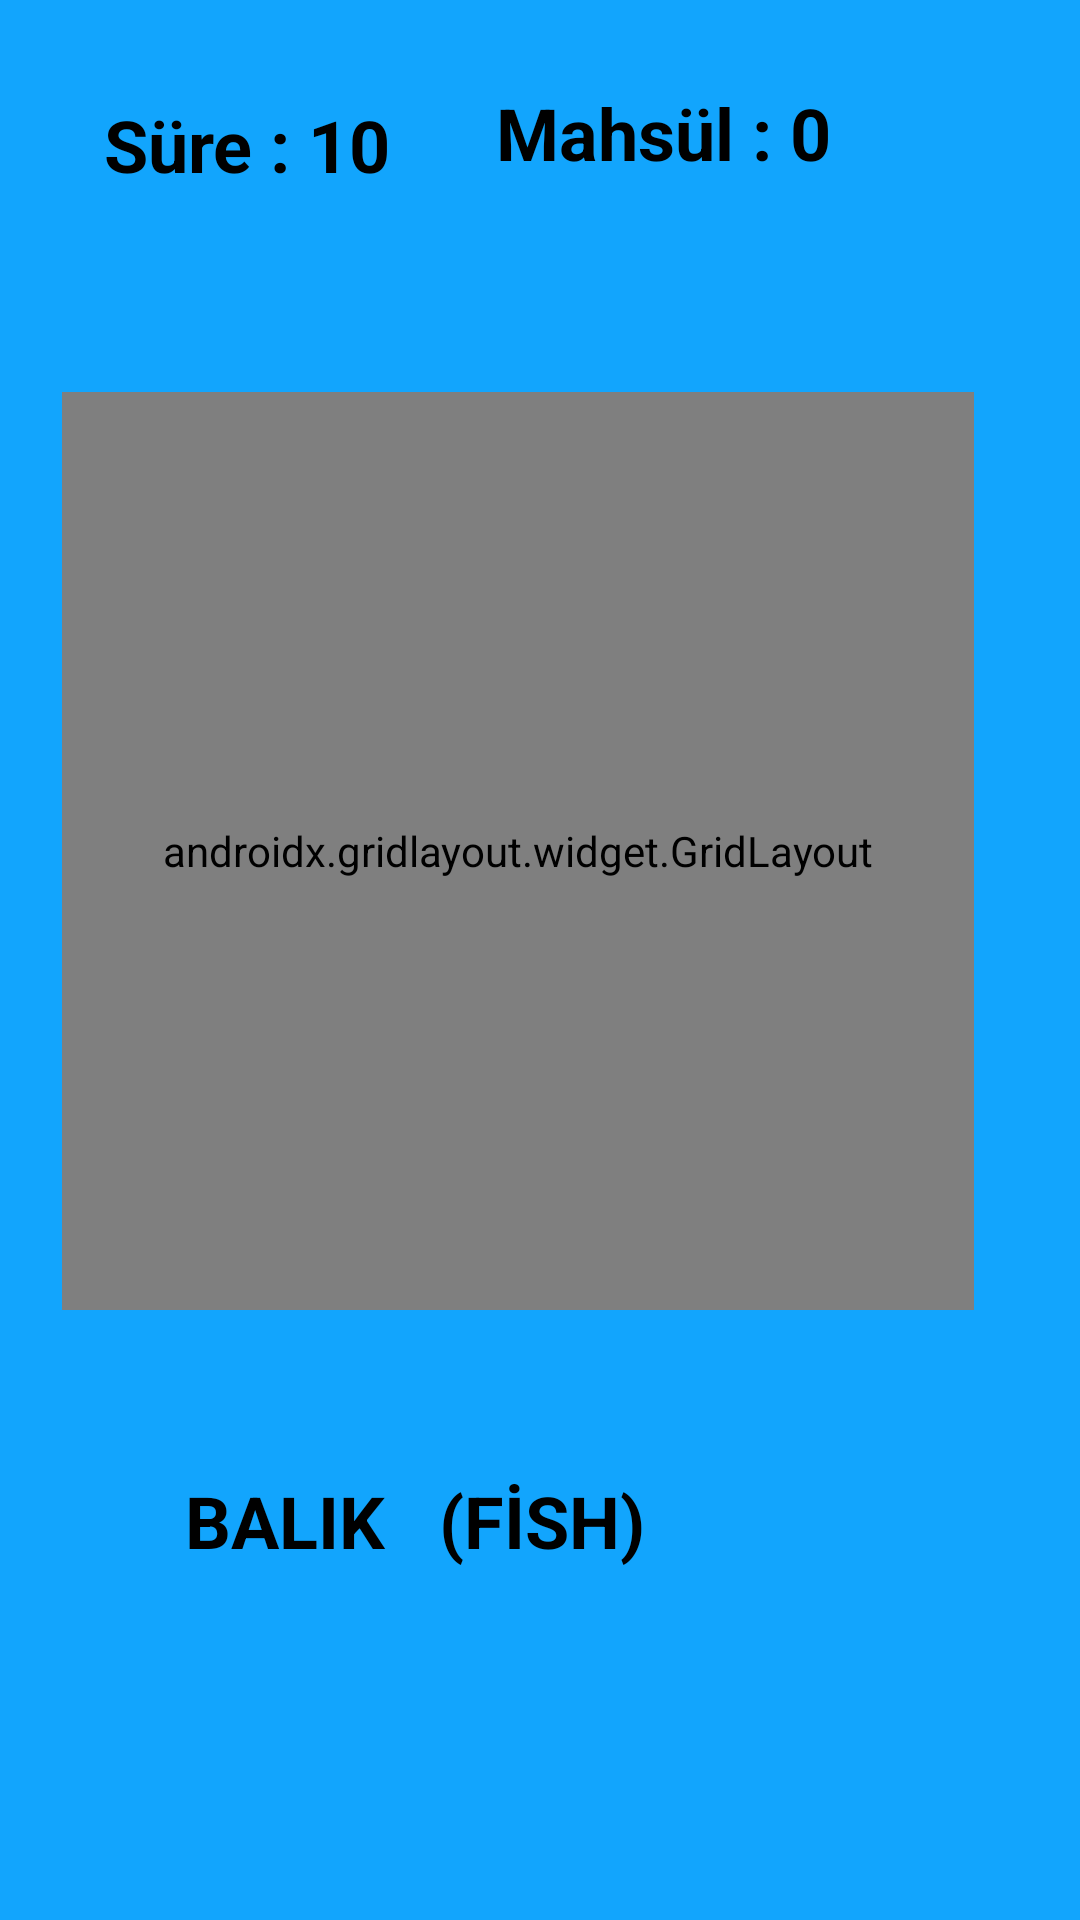

Reconstruct the res/layout file that produces this screen, plus the resources it refers to.
<!-- AndroidManifest.xml: application theme AppTheme -->
<!-- res/layout/activity_oyun3.xml -->
<?xml version="1.0" encoding="utf-8"?>

<androidx.constraintlayout.widget.ConstraintLayout xmlns:android="http://schemas.android.com/apk/res/android"
xmlns:app="http://schemas.android.com/apk/res-auto"
xmlns:tools="http://schemas.android.com/tools"
android:layout_width="match_parent"
android:layout_height="match_parent"
android:background="#12A5FD"
tools:context=".Oyun3">

<TextView
    android:id="@+id/fishName"
    android:layout_width="205dp"
    android:layout_height="34dp"
    android:layout_marginStart="87dp"
    android:layout_marginLeft="87dp"
    android:layout_marginTop="27dp"
    android:layout_marginEnd="119dp"
    android:layout_marginRight="119dp"
    android:layout_marginBottom="112dp"
    android:text="BALIK   (FİSH)"
    android:textColor="#000000"
    android:textSize="24sp"
    android:textStyle="bold"
    app:layout_constraintBottom_toBottomOf="parent"
    app:layout_constraintEnd_toEndOf="parent"
    app:layout_constraintStart_toStartOf="parent"
    app:layout_constraintTop_toBottomOf="@+id/gridLayout3" />

<androidx.gridlayout.widget.GridLayout
    android:id="@+id/gridLayout3"
    android:layout_width="304dp"
    android:layout_height="306dp"
    android:layout_marginStart="46dp"
    android:layout_marginLeft="46dp"
    android:layout_marginTop="63dp"
    android:layout_marginEnd="61dp"
    android:layout_marginRight="61dp"
    android:layout_marginBottom="24dp"
    app:layout_constraintBottom_toTopOf="@+id/fishName"
    app:layout_constraintEnd_toEndOf="parent"
    app:layout_constraintStart_toStartOf="parent"
    app:layout_constraintTop_toBottomOf="@+id/timeText3"
    tools:ignore="MissingConstraints">

    <ImageView
        android:id="@+id/fish1"
        android:layout_width="100dp"
        android:layout_height="100dp"
        android:onClick="increasedScore"
        app:layout_column="0"
        app:layout_row="0"
        app:srcCompat="@drawable/fish" />

    <ImageView
        android:id="@+id/fish2"
        android:layout_width="100dp"
        android:layout_height="100dp"
        android:onClick="increasedScore"
        app:layout_column="1"
        app:layout_row="0"
        app:srcCompat="@drawable/fish" />

    <ImageView
        android:id="@+id/fish3"
        android:layout_width="100dp"
        android:layout_height="100dp"
        android:onClick="increasedScore"
        app:layout_column="2"
        app:layout_row="0"
        app:srcCompat="@drawable/fish" />

    <ImageView
        android:id="@+id/fish4"
        android:layout_width="100dp"
        android:layout_height="100dp"
        android:onClick="increasedScore"
        app:layout_column="0"
        app:layout_row="1"
        app:srcCompat="@drawable/fish" />

    <ImageView
        android:id="@+id/fish5"
        android:layout_width="100dp"
        android:layout_height="100dp"
        android:onClick="increasedScore"
        app:layout_column="1"
        app:layout_row="1"
        app:srcCompat="@drawable/fish" />

    <ImageView
        android:id="@+id/fish6"
        android:layout_width="100dp"
        android:layout_height="100dp"
        android:onClick="increasedScore"
        app:layout_column="2"
        app:layout_row="1"
        app:srcCompat="@drawable/fish" />

    <ImageView
        android:id="@+id/fish7"
        android:layout_width="100dp"
        android:layout_height="100dp"
        android:onClick="increasedScore"
        app:layout_column="0"
        app:layout_row="2"
        app:srcCompat="@drawable/fish" />

    <ImageView
        android:id="@+id/fish8"
        android:layout_width="100dp"
        android:layout_height="100dp"
        android:onClick="increasedScore"
        app:layout_column="1"
        app:layout_row="2"
        app:srcCompat="@drawable/fish" />

    <ImageView
        android:id="@+id/fish9"
        android:layout_width="100dp"
        android:layout_height="100dp"
        android:onClick="increasedScore"
        app:layout_column="2"
        app:layout_row="2"
        app:srcCompat="@drawable/fish" />

</androidx.gridlayout.widget.GridLayout>

<TextView
    android:id="@+id/timeText3"
    android:layout_width="wrap_content"
    android:layout_height="wrap_content"
    android:layout_marginStart="32dp"
    android:layout_marginLeft="32dp"
    android:layout_marginTop="32dp"
    android:text="Süre : 10"
    android:textColor="#000000"
    android:textSize="24sp"
    android:textStyle="bold"
    app:layout_constraintBottom_toTopOf="@+id/gridLayout"
    app:layout_constraintEnd_toStartOf="@+id/scoreText3"
    app:layout_constraintStart_toStartOf="parent"
    app:layout_constraintTop_toTopOf="parent" />

<TextView
    android:id="@+id/scoreText3"
    android:layout_width="131dp"
    android:layout_height="32dp"
    android:layout_marginStart="32dp"
    android:layout_marginLeft="32dp"
    android:layout_marginTop="28dp"
    android:layout_marginEnd="61dp"
    android:layout_marginRight="61dp"
    android:layout_marginBottom="52dp"
    android:text="Mahsül : 0"
    android:textColor="#000000"
    android:textSize="24sp"
    android:textStyle="bold"
    app:layout_constraintBottom_toTopOf="@+id/gridLayout"
    app:layout_constraintEnd_toEndOf="parent"
    app:layout_constraintStart_toEndOf="@+id/timeText3"
    app:layout_constraintTop_toTopOf="parent" />
</androidx.constraintlayout.widget.ConstraintLayout>
<!-- resources referenced by this layout -->
<resources>
  <!-- drawable fish: png bitmap (drawable, 652592 bytes) -->
  <style name="AppTheme" parent="Theme.AppCompat.Light.DarkActionBar">
          
          <item name="colorPrimary">@color/colorPrimary</item>
          <item name="colorPrimaryDark">@color/colorPrimaryDark</item>
          <item name="colorAccent">@color/colorAccent</item>
      </style>
  <!-- not gathered from this repository: default colours our renderer supplied (Android Studio template values) -->
  <color name="colorPrimary">#FF6200EE</color>
  <color name="colorPrimaryDark">#FF3700B3</color>
  <color name="colorAccent">#FF03DAC5</color>
</resources>
